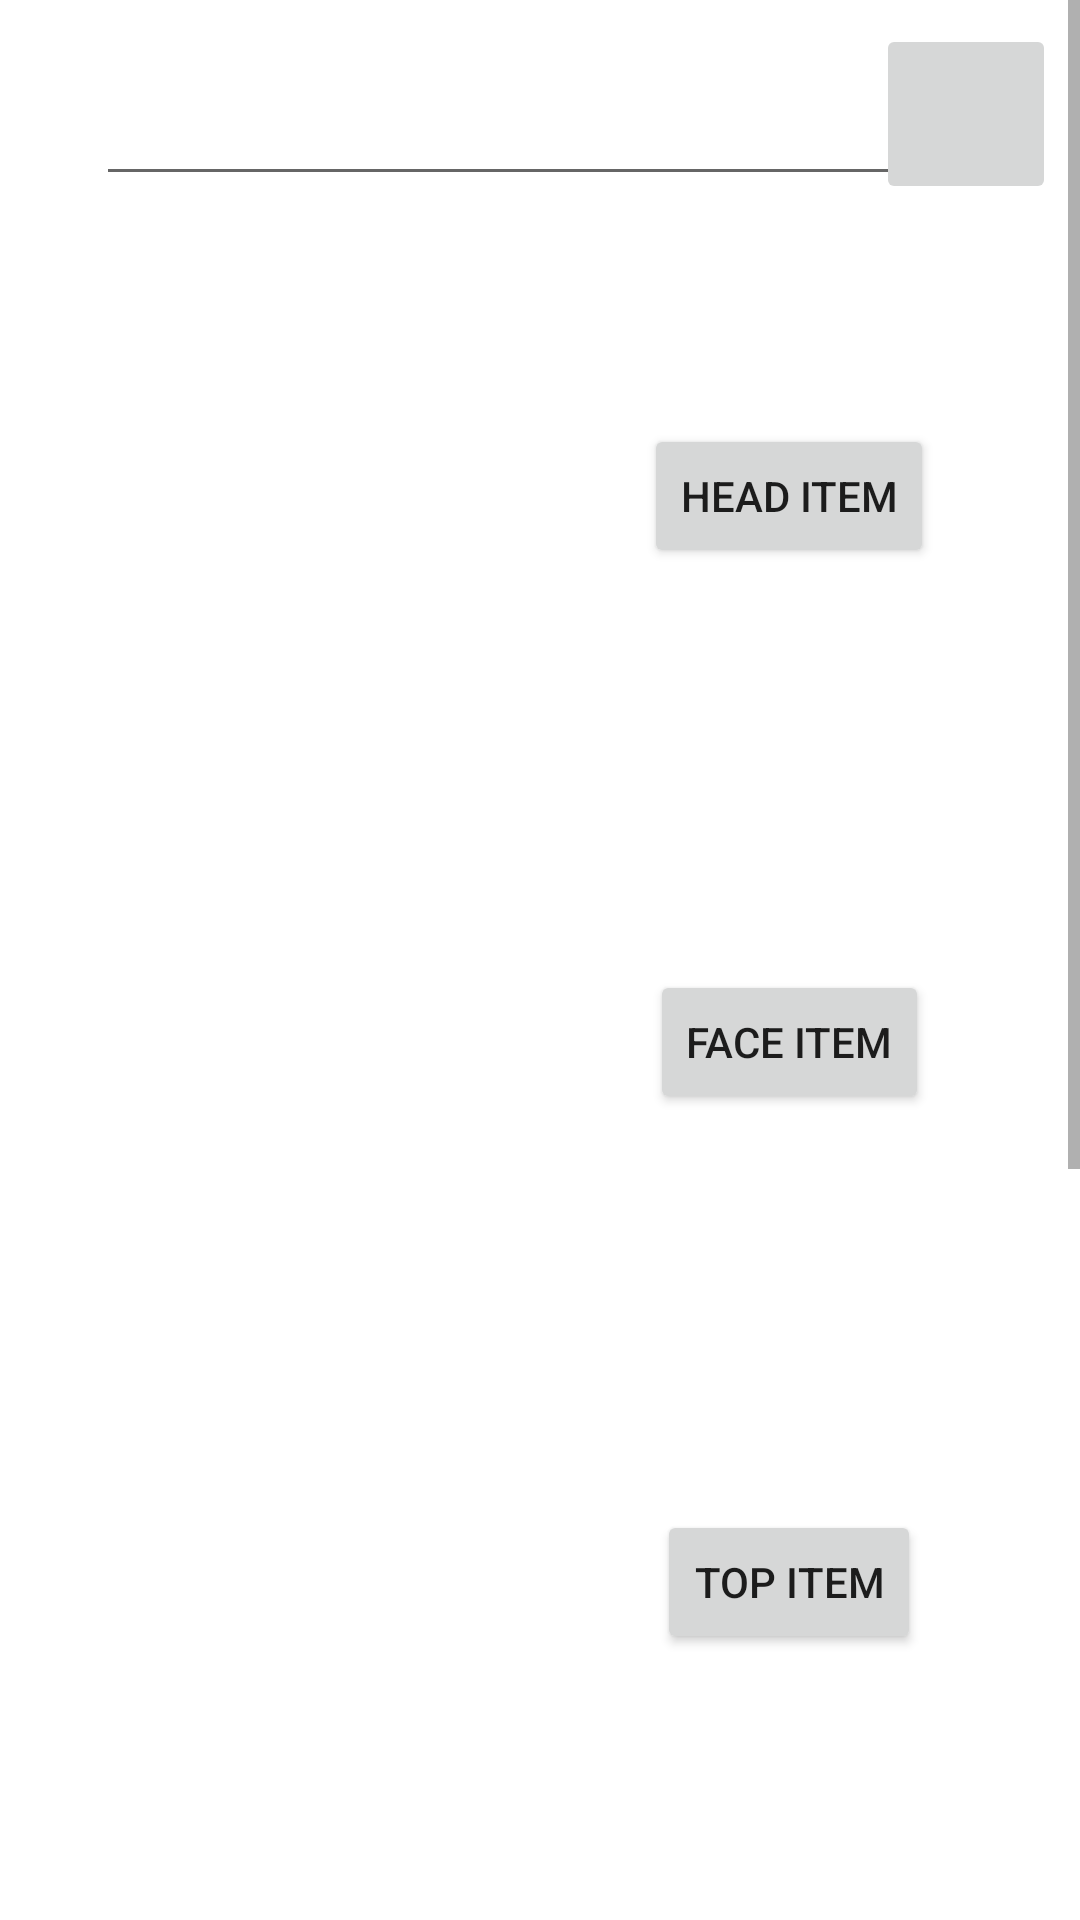

Produce the Android XML layout that renders to this screen, including the resource entries it uses.
<!-- AndroidManifest.xml: application theme Theme.VirtualWardrobe -->
<!-- res/layout/activity_add_edit_outfit.xml -->
<?xml version="1.0" encoding="utf-8"?>
<ScrollView xmlns:android="http://schemas.android.com/apk/res/android"
    xmlns:app="http://schemas.android.com/apk/res-auto"
    xmlns:tools="http://schemas.android.com/tools"
    android:layout_width="match_parent"
    android:layout_height="match_parent"
    tools:context=".activities.AddEditOutfitActivity">

    <androidx.constraintlayout.widget.ConstraintLayout
        android:layout_width="match_parent"
        android:layout_height="wrap_content">

        <EditText
            android:id="@+id/outfitName"
            android:layout_width="0dp"
            android:layout_height="wrap_content"
            android:layout_marginStart="32dp"
            android:layout_marginTop="24dp"
            android:layout_marginEnd="32dp"
            android:ems="10"
            android:inputType="textPersonName"
            app:layout_constraintEnd_toEndOf="parent"
            app:layout_constraintStart_toStartOf="parent"
            app:layout_constraintTop_toTopOf="parent" />

        <ImageView
            android:id="@+id/headImageView"
            android:layout_width="150dp"
            android:layout_height="150dp"
            android:layout_marginStart="16dp"
            android:layout_marginTop="16dp"
            app:layout_constraintStart_toStartOf="parent"
            app:layout_constraintTop_toBottomOf="@+id/outfitName"
            tools:srcCompat="@tools:sample/avatars" />

        <Button
            android:id="@+id/attachHeadButton"
            android:layout_width="wrap_content"
            android:layout_height="wrap_content"
            android:layout_marginTop="60dp"
            android:text="Head Item"
            app:layout_constraintEnd_toEndOf="parent"
            app:layout_constraintStart_toEndOf="@+id/headImageView"
            app:layout_constraintTop_toTopOf="@+id/headImageView" />

        <ImageView
            android:id="@+id/faceItemImageView"
            android:layout_width="150dp"
            android:layout_height="150dp"
            android:layout_marginStart="16dp"
            android:layout_marginTop="32dp"
            app:layout_constraintStart_toStartOf="parent"
            app:layout_constraintTop_toBottomOf="@+id/headImageView"
            tools:srcCompat="@tools:sample/avatars" />


        <Button
            android:id="@+id/attachFaceButton"
            android:layout_width="wrap_content"
            android:layout_height="wrap_content"
            android:layout_marginTop="60dp"
            android:text="Face Item"
            app:layout_constraintEnd_toEndOf="parent"
            app:layout_constraintStart_toEndOf="@+id/faceItemImageView"
            app:layout_constraintTop_toTopOf="@+id/faceItemImageView" />

        <ImageView
            android:id="@+id/topItemImageView"
            android:layout_width="150dp"
            android:layout_height="150dp"
            android:layout_marginStart="16dp"
            android:layout_marginTop="30dp"
            app:layout_constraintStart_toStartOf="parent"
            app:layout_constraintTop_toBottomOf="@+id/faceItemImageView"
            tools:srcCompat="@tools:sample/avatars" />

        <Button
            android:id="@+id/attachTopButton"
            android:layout_width="wrap_content"
            android:layout_height="wrap_content"
            android:layout_marginTop="60dp"
            android:text="Top Item"
            app:layout_constraintEnd_toEndOf="parent"
            app:layout_constraintStart_toEndOf="@+id/topItemImageView"
            app:layout_constraintTop_toTopOf="@+id/topItemImageView" />

        <ImageView
            android:id="@+id/bottomItemImageView"
            android:layout_width="150dp"
            android:layout_height="150dp"
            android:layout_marginStart="16dp"
            android:layout_marginTop="30dp"
            app:layout_constraintStart_toStartOf="parent"
            app:layout_constraintTop_toBottomOf="@+id/topItemImageView"
            tools:srcCompat="@tools:sample/avatars" />

        <Button
            android:id="@+id/attachBottomButton"
            android:layout_width="wrap_content"
            android:layout_height="wrap_content"
            android:layout_marginTop="60dp"
            android:text="Bottom Item"
            app:layout_constraintEnd_toEndOf="parent"
            app:layout_constraintStart_toEndOf="@+id/bottomItemImageView"
            app:layout_constraintTop_toTopOf="@+id/bottomItemImageView" />

        <ImageView
            android:id="@+id/footwearItemImageView"
            android:layout_width="150dp"
            android:layout_height="150dp"
            android:layout_marginStart="16dp"
            android:layout_marginTop="30dp"
            app:layout_constraintStart_toStartOf="parent"
            app:layout_constraintTop_toBottomOf="@+id/bottomItemImageView"
            tools:srcCompat="@tools:sample/avatars" />

        <Button
            android:id="@+id/attachFootwearButton"
            android:layout_width="wrap_content"
            android:layout_height="wrap_content"
            android:layout_marginTop="60dp"
            android:text="Footwear Item"
            app:layout_constraintEnd_toEndOf="parent"
            app:layout_constraintStart_toEndOf="@+id/footwearItemImageView"
            app:layout_constraintTop_toTopOf="@+id/footwearItemImageView" />

        <Button
            android:id="@+id/addOutfit"
            android:layout_width="wrap_content"
            android:layout_height="wrap_content"
            android:layout_marginTop="50dp"
            android:text="Add Outfit"
            app:layout_constraintEnd_toEndOf="parent"
            app:layout_constraintStart_toStartOf="parent"
            app:layout_constraintTop_toBottomOf="@+id/footwearItemImageView" />

        <Button
            android:id="@+id/updateOutfit"
            android:layout_width="wrap_content"
            android:layout_height="wrap_content"
            android:layout_marginTop="50dp"
            android:text="Update Outfit"
            app:layout_constraintEnd_toEndOf="parent"
            app:layout_constraintStart_toStartOf="parent"
            app:layout_constraintTop_toBottomOf="@+id/footwearItemImageView" />
        <ImageButton
            android:id="@+id/deleteImageButton"
            android:layout_width="60dp"
            android:layout_height="60dp"
            android:layout_marginTop="8dp"
            android:layout_marginEnd="8dp"
            app:layout_constraintEnd_toEndOf="parent"
            app:layout_constraintTop_toTopOf="parent"
            app:srcCompat="@drawable/ic_baseline_delete_24" />

    </androidx.constraintlayout.widget.ConstraintLayout>

</ScrollView>
<!-- resources referenced by this layout -->
<resources>
  <style name="Theme.VirtualWardrobe" parent="Theme.MaterialComponents.DayNight.DarkActionBar">
          
          <item name="colorPrimary">@color/purple_500</item>
          <item name="colorPrimaryVariant">@color/purple_700</item>
          <item name="colorOnPrimary">@color/white</item>
          
          <item name="colorSecondary">@color/teal_200</item>
          <item name="colorSecondaryVariant">@color/teal_700</item>
          <item name="colorOnSecondary">@color/black</item>
          
          <item name="android:statusBarColor" tools:targetApi="l">?attr/colorPrimaryVariant</item>
          
      </style>
  <!-- not gathered from this repository: default colours our renderer supplied (Android Studio template values) -->
  <color name="purple_500">#FF6200EE</color>
  <color name="purple_700">#FF3700B3</color>
  <color name="teal_200">#FF03DAC5</color>
  <color name="teal_700">#FF018786</color>
  <color name="black">#FF000000</color>
  <color name="white">#FFFFFFFF</color>
</resources>
